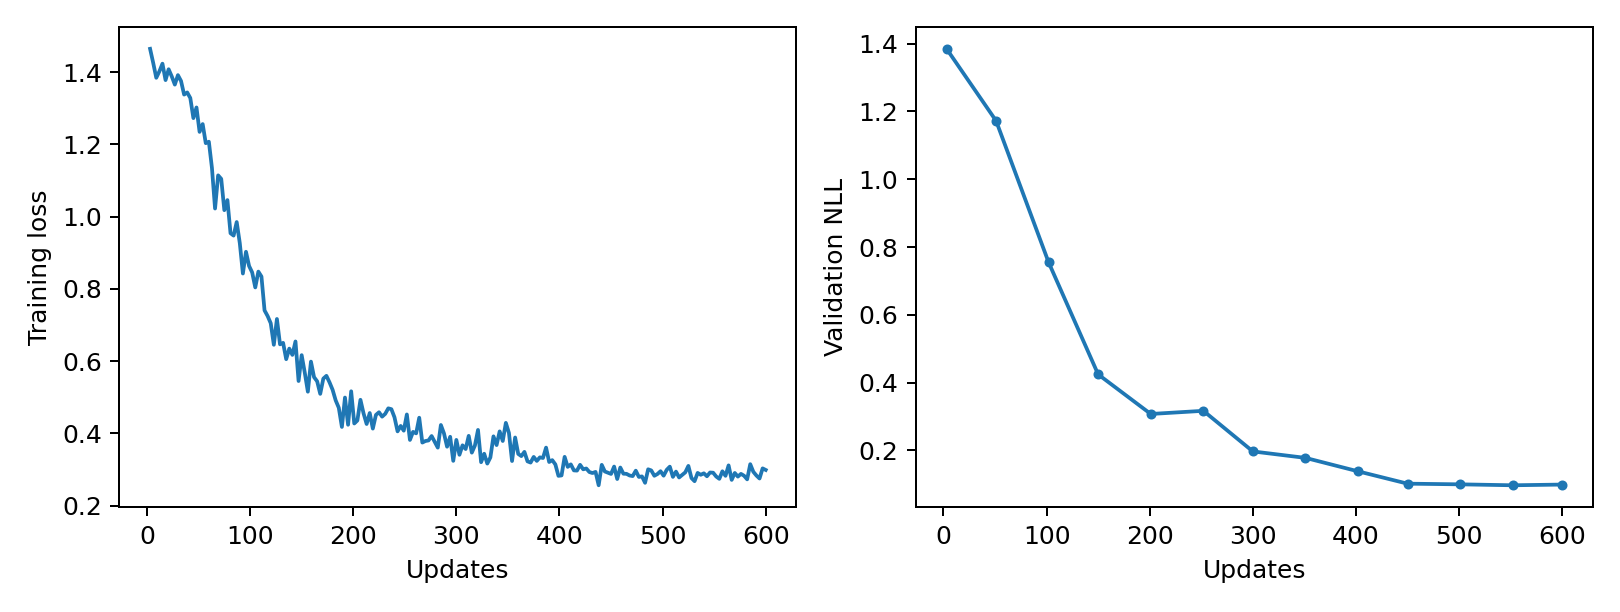

The table this chart was drawn from, first rows:
epoch, updates, train_loss, validation_nll, train_seconds, peak_gpu_mib
1, 3, 1.465, 1.385, 0.223, 1196
2, 6, 1.426, , 0.2293, 1196
3, 9, 1.385, , 0.2161, 1196
4, 12, 1.402, , 0.2187, 1196
5, 15, 1.424, , 0.2215, 1196
6, 18, 1.378, , 0.2131, 1196
7, 21, 1.408, , 0.2185, 1196
8, 24, 1.389, , 0.2165, 1196
9, 27, 1.366, , 0.2267, 1196
10, 30, 1.392, , 0.2352, 1196
11, 33, 1.376, , 0.2233, 1196
12, 36, 1.338, , 0.2245, 1196
13, 39, 1.344, , 0.2151, 1196
14, 42, 1.329, , 0.2146, 1196
15, 45, 1.273, , 0.2291, 1196
16, 48, 1.303, , 0.2356, 1196
17, 51, 1.235, 1.172, 0.2477, 1196
18, 54, 1.257, , 0.2148, 1196
19, 57, 1.204, , 0.2133, 1196
20, 60, 1.208, , 0.2131, 1196
21, 63, 1.135, , 0.2139, 1196
22, 66, 1.023, , 0.2114, 1196
23, 69, 1.114, , 0.2145, 1196
24, 72, 1.105, , 0.2156, 1196
25, 75, 1.018, , 0.2333, 1196
26, 78, 1.046, , 0.2174, 1196
27, 81, 0.9543, , 0.2157, 1196
28, 84, 0.9476, , 0.2196, 1196
29, 87, 0.9852, , 0.2327, 1196
30, 90, 0.9267, , 0.2222, 1196
31, 93, 0.8426, , 0.2226, 1196
32, 96, 0.9029, , 0.2129, 1196
33, 99, 0.8635, , 0.2264, 1196
34, 102, 0.8456, 0.7544, 0.2154, 1196
35, 105, 0.8041, , 0.2154, 1196
36, 108, 0.8479, , 0.2143, 1196
37, 111, 0.8343, , 0.2177, 1196
38, 114, 0.7405, , 0.2143, 1196
39, 117, 0.7247, , 0.2134, 1196
40, 120, 0.7049, , 0.2132, 1196
41, 123, 0.6453, , 0.2131, 1196
42, 126, 0.7167, , 0.2135, 1196
43, 129, 0.6464, , 0.2191, 1196
44, 132, 0.6505, , 0.2207, 1196
45, 135, 0.6053, , 0.217, 1196
46, 138, 0.6346, , 0.2129, 1196
47, 141, 0.6173, , 0.2138, 1196
48, 144, 0.6545, , 0.2312, 1196
49, 147, 0.5449, , 0.224, 1196
50, 150, 0.6165, 0.4242, 0.213, 1196
51, 153, 0.5682, , 0.2133, 1196
52, 156, 0.5153, , 0.2144, 1196
53, 159, 0.5987, , 0.2166, 1196
54, 162, 0.5556, , 0.2151, 1196
55, 165, 0.5441, , 0.2118, 1196
56, 168, 0.5093, , 0.2128, 1196
57, 171, 0.5515, , 0.212, 1196
58, 174, 0.5592, , 0.215, 1196
59, 177, 0.5412, , 0.2119, 1196
60, 180, 0.5205, , 0.2138, 1196
... 140 more rows
